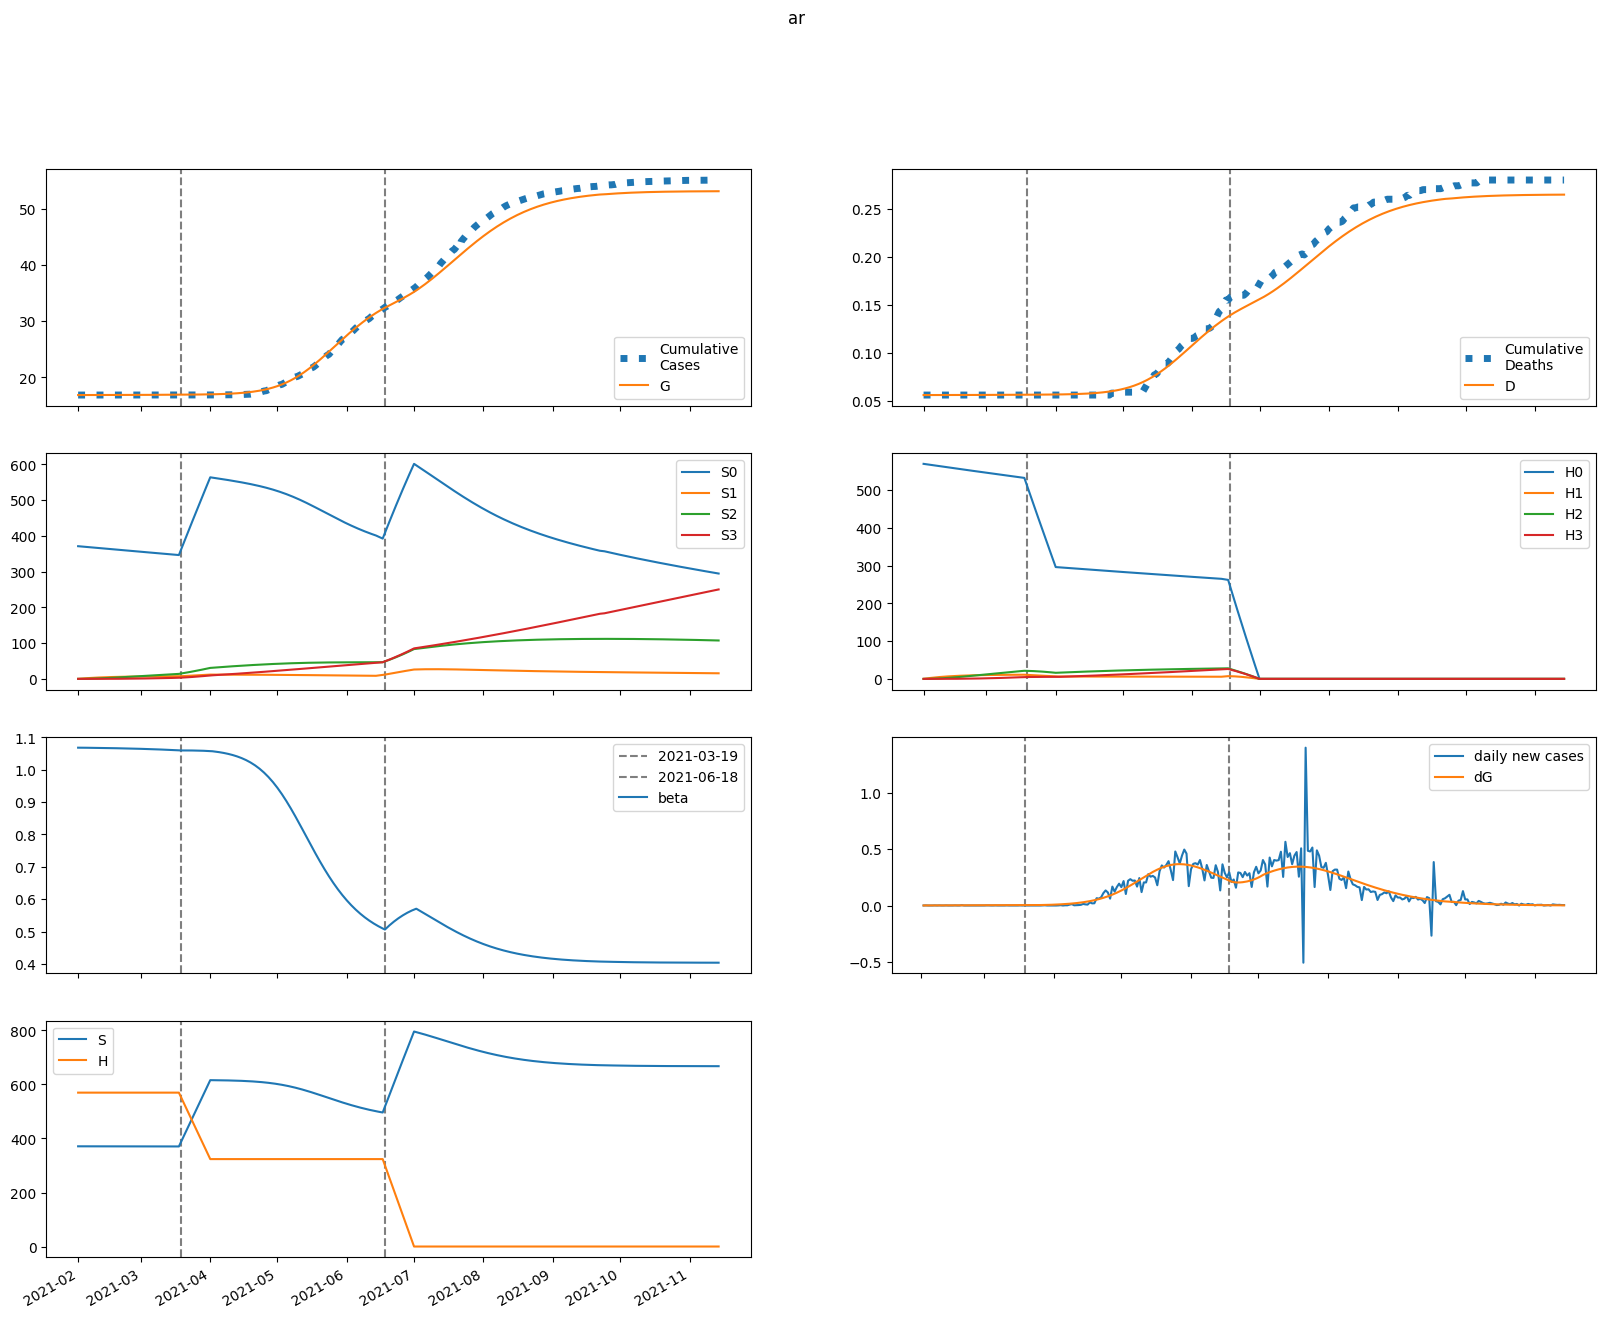

The data file committed next to this chart (first rows):
series, 2021-02-01, 2021-02-02, 2021-02-03, 2021-02-04, 2021-02-05, 2021-02-06, 2021-02-07, 2021-02-08, 2021-02-09, 2021-02-10, 2021-02-11, 2021-02-12, 2021-02-13, 2021-02-14, 2021-02-15, 2021-02-16, 2021-02-17, 2021-02-18, 2021-02-19, 2021-02-20, 2021-02-21, 2021-02-22, 2021-02-23
S, 371011, 371006, 371001, 370995, 370990, 370984, 370979, 370973, 370966, 370960, 370953, 370946, 370939, 370931, 370924, 370916, 370907, 370898, 370889, 370880, 370870, 370860, 370850
E, 12.99, 14.35, 15.22, 15.91, 16.55, 17.18, 17.83, 18.51, 19.2, 19.93, 20.68, 21.45, 22.26, 23.09, 23.96, 24.85, 25.77, 26.72, 27.71, 28.73, 29.78, 30.86, 31.99
I, 2.443, 1.985, 1.765, 1.667, 1.636, 1.644, 1.673, 1.717, 1.77, 1.83, 1.894, 1.963, 2.036, 2.111, 2.19, 2.272, 2.356, 2.444, 2.535, 2.629, 2.726, 2.826, 2.929
A, 15.89, 16.09, 16.6, 17.24, 17.93, 18.65, 19.39, 20.15, 20.93, 21.74, 22.57, 23.43, 24.32, 25.25, 26.2, 27.19, 28.21, 29.27, 30.37, 31.5, 32.67, 33.88, 35.13
IH, 0.0, 0.4887, 0.6386, 0.6686, 0.6639, 0.6554, 0.6526, 0.6571, 0.6681, 0.6842, 0.704, 0.7268, 0.7518, 0.7787, 0.8071, 0.8368, 0.8679, 0.9002, 0.9337, 0.9684, 1.004, 1.041, 1.08
IN, 0.4887, 0.9359, 1.254, 1.5, 1.706, 1.889, 2.058, 2.218, 2.373, 2.526, 2.677, 2.829, 2.982, 3.136, 3.292, 3.451, 3.613, 3.778, 3.946, 4.118, 4.295, 4.476, 4.661
D, 56.0, 56.0, 56, 56.01, 56.01, 56.01, 56.02, 56.02, 56.03, 56.03, 56.03, 56.04, 56.04, 56.05, 56.05, 56.06, 56.06, 56.07, 56.07, 56.08, 56.08, 56.09, 56.09
R, 0.0, 3.22, 6.762, 10.51, 14.42, 18.48, 22.7, 27.08, 31.62, 36.34, 41.25, 46.34, 51.63, 57.12, 62.83, 68.75, 74.9, 81.28, 87.91, 94.78, 101.9, 109.3, 117
G, 16828, 16829, 16829, 16830, 16830, 16831, 16832, 16832, 16833, 16834, 16835, 16836, 16836, 16837, 16838, 16839, 16840, 16841, 16842, 16843, 16845, 16846, 16847
H, 569709, 569709, 569709, 569709, 569709, 569709, 569709, 569709, 569709, 569709, 569709, 569709, 569709, 569709, 569709, 569709, 569709, 569709, 569709, 569709, 569709, 569709, 569709
S0, 371011, 370449, 369889, 369328, 368769, 368210, 367652, 367095, 366538, 365982, 365426, 364871, 364317, 363763, 363210, 362657, 362105, 361553, 361002, 360451, 359901, 359351, 358802
E0, 12.99, 14.35, 15.21, 15.89, 16.51, 17.13, 17.75, 18.4, 19.07, 19.77, 20.49, 21.24, 22.01, 22.81, 23.64, 24.5, 25.38, 26.3, 27.25, 28.22, 29.23, 30.27, 31.35
I0, 2.443, 1.985, 1.765, 1.667, 1.635, 1.641, 1.67, 1.711, 1.763, 1.82, 1.882, 1.949, 2.018, 2.091, 2.167, 2.245, 2.326, 2.411, 2.498, 2.588, 2.681, 2.777, 2.877
A0, 15.89, 16.09, 16.6, 17.24, 17.92, 18.63, 19.36, 20.1, 20.87, 21.65, 22.46, 23.3, 24.16, 25.05, 25.97, 26.93, 27.91, 28.93, 29.98, 31.07, 32.19, 33.36, 34.56
IH0, 0.0, 0.4887, 0.6386, 0.6686, 0.6638, 0.6551, 0.6521, 0.6562, 0.6666, 0.6819, 0.701, 0.7229, 0.7469, 0.7728, 0.8001, 0.8287, 0.8585, 0.8896, 0.9218, 0.9551, 0.9896, 1.025, 1.062
IN0, 0.4887, 0.9359, 1.254, 1.5, 1.706, 1.889, 2.057, 2.216, 2.371, 2.522, 2.672, 2.822, 2.972, 3.124, 3.277, 3.432, 3.59, 3.751, 3.915, 4.083, 4.254, 4.429, 4.609
D0, 56.0, 56.0, 56, 56.01, 56.01, 56.01, 56.02, 56.02, 56.03, 56.03, 56.03, 56.04, 56.04, 56.05, 56.05, 56.06, 56.06, 56.07, 56.07, 56.08, 56.08, 56.09, 56.09
R0, 0.0, 3.22, 6.762, 10.51, 14.42, 18.48, 22.69, 27.07, 31.6, 36.31, 41.2, 46.27, 51.53, 56.98, 62.64, 68.52, 74.61, 80.92, 87.47, 94.26, 101.3, 108.6, 116.2
G0, 16828, 16829, 16829, 16830, 16830, 16831, 16832, 16832, 16833, 16834, 16835, 16835, 16836, 16837, 16838, 16839, 16840, 16841, 16842, 16843, 16844, 16846, 16847
H0, 569709, 568855, 568002, 567150, 566299, 565449, 564601, 563754, 562909, 562064, 561221, 560379, 559539, 558700, 557862, 557025, 556189, 555355, 554522, 553690, 552860, 552030, 551202
S1, 0.0, 556.5, 1072, 1551, 1994, 2405, 2785, 3138, 3464, 3766, 4046, 4305, 4545, 4767, 4972, 5161, 5337, 5498, 5648, 5786, 5913, 6030, 6138
E1, 0.0, 0.0, 0.007765, 0.02064, 0.03707, 0.05605, 0.07688, 0.09907, 0.1223, 0.1462, 0.1708, 0.1959, 0.2215, 0.2474, 0.2737, 0.3004, 0.3275, 0.355, 0.3829, 0.4112, 0.4399, 0.4691, 0.4989
I1, 0.0, 0.0, 0.0, 0.0003104, 0.001011, 0.002089, 0.003494, 0.00517, 0.007063, 0.009126, 0.01132, 0.01362, 0.01601, 0.01846, 0.02096, 0.02352, 0.02612, 0.02877, 0.03145, 0.03418, 0.03694, 0.03975, 0.04261
A1, 0.0, 0.0, 0.0, 0.002019, 0.006982, 0.01523, 0.02676, 0.0414, 0.05888, 0.07889, 0.1011, 0.1253, 0.1512, 0.1785, 0.2072, 0.2369, 0.2676, 0.2993, 0.3317, 0.3649, 0.3989, 0.4335, 0.4688
IH1, 0.0, 0.0, 0.0, 0.0, 6.208582468657178e-05, 0.000233, 0.0005329, 0.0009622, 0.00151, 0.002159, 0.002892, 0.003693, 0.00455, 0.00545, 0.006384, 0.007348, 0.008336, 0.009344, 0.01037, 0.01142, 0.01248, 0.01355, 0.01465
IN1, 0.0, 0.0, 0.0, 0.0, 6.208582468657178e-05, 0.0002591, 0.0006549, 0.001298, 0.002222, 0.003446, 0.004979, 0.006821, 0.008967, 0.01141, 0.01413, 0.01713, 0.02038, 0.02387, 0.0276, 0.03155, 0.03571, 0.04007, 0.04462
D1, 0.0, 0.0, 0.0, 0.0, 0.0, 3.604068291028885e-07, 1.712690146855665e-06, 4.806181668641618e-06, 1.03918024581599e-05, 1.9154776276686317e-05, 3.168514784232989e-05, 4.847232698328165e-05, 6.991280744709006e-05, 9.632379999981462e-05, 0.000128, 0.000165, 0.0002077, 0.0002561, 0.0003103, 0.0003705, 0.0004368, 0.0005092, 0.0005879
R1, 0.0, 0.0, 0.0, 0.0, 0.0004038, 0.001836, 0.00502, 0.01069, 0.01956, 0.03228, 0.04943, 0.07153, 0.09902, 0.1323, 0.1717, 0.2175, 0.27, 0.3295, 0.396, 0.4699, 0.5512, 0.6403, 0.7371
G1, 0.0, 0.0, 0.0, 0.0003104, 0.001136, 0.002618, 0.004859, 0.007932, 0.01189, 0.01678, 0.02263, 0.02946, 0.03729, 0.04614, 0.05603, 0.06697, 0.07898, 0.09208, 0.1063, 0.1216, 0.138, 0.1556, 0.1744
H1, 0.0, 854.6, 1647, 2381, 3062, 3693, 4277, 4818, 5320, 5784, 6214, 6612, 6980, 7321, 7636, 7928, 8197, 8446, 8675, 8888, 9083, 9264, 9430
S2, 0.0, 0.0, 39.75, 115.9, 225.3, 365, 532.4, 725, 940.4, 1177, 1432, 1704, 1991, 2292, 2605, 2929, 3263, 3605, 3955, 4311, 4673, 5040, 5410
E2, 0.0, 0.0, 0.0, 0.0001972, 0.0007298, 0.001701, 0.003191, 0.005261, 0.007962, 0.01134, 0.01542, 0.02025, 0.02585, 0.03226, 0.0395, 0.0476, 0.0566, 0.06653, 0.07741, 0.08927, 0.1022, 0.1161, 0.1311
I2, 0.0, 0.0, 0.0, 0.0, 7.88491091716498e-06, 3.390831954191113e-05, 8.835615304479758e-05, 0.0001806, 0.0003187, 0.0005095, 0.0007589, 0.001072, 0.001453, 0.001905, 0.002433, 0.003039, 0.003726, 0.004499, 0.005359, 0.00631, 0.007355, 0.008497, 0.00974
A2, 0.0, 0.0, 0.0, 0.0, 5.1284502147209344e-05, 0.0002308, 0.000627, 0.001331, 0.002433, 0.004017, 0.006161, 0.008939, 0.01242, 0.01665, 0.02171, 0.02764, 0.03449, 0.04231, 0.05115, 0.06104, 0.07205, 0.0842, 0.09755
IH2, 0.0, 0.0, 0.0, 0.0, 0.0, 1.5769821834329962e-06, 7.561000653657293e-06, 2.140783949544431e-05, 4.669502367061577e-05, 8.681122189708102e-05, 0.0001448, 0.0002234, 0.0003248, 0.000451, 0.0006039, 0.000785, 0.0009957, 0.001237, 0.001511, 0.001819, 0.002161, 0.002539, 0.002954
IN2, 0.0, 0.0, 0.0, 0.0, 0.0, 1.5769821834329962e-06, 8.224895583598128e-06, 2.519853811838932e-05, 5.917671980683625e-05, 0.0001179, 0.0002098, 0.0003438, 0.000529, 0.0007747, 0.00109, 0.001484, 0.001966, 0.002544, 0.003228, 0.004026, 0.004947, 0.005998, 0.007189
D2, 0.0, 0.0, 0.0, 0.0, 0.0, 0.0, 9.154346441431136e-09, 5.30457867852827e-08, 1.7731781811364189e-07, 4.483813902087203e-07, 9.523185992644484e-07, 1.7929164179662488e-06, 3.089459447317232e-06, 4.974645808953359e-06, 7.59280105150996e-06, 1.1098445872813603e-05, 1.565520705879703e-05, 2.1435029595579406e-05, 2.8617637461440337e-05, 3.739019149049629e-05, 4.794709883543728e-05, 6.0489936425228954e-05, 7.522745857272538e-05
R2, 0.0, 0.0, 0.0, 0.0, 0.0, 1.0256900429441869e-05, 5.7339359986082773e-05, 0.0001872, 0.0004663, 0.0009813, 0.001838, 0.003161, 0.005089, 0.00778, 0.0114, 0.01614, 0.02218, 0.02975, 0.03904, 0.0503, 0.06376, 0.07967, 0.09829
G2, 0.0, 0.0, 0.0, 0.0, 7.88491091716498e-06, 3.7062283908777115e-05, 0.0001051, 0.0002326, 0.000443, 0.0007613, 0.001215, 0.001831, 0.002641, 0.003674, 0.004964, 0.006543, 0.008446, 0.01071, 0.01337, 0.01646, 0.02003, 0.02412, 0.02876
H2, 0.0, 0.0, 61.04, 177.9, 345.9, 560.5, 817.6, 1113, 1444, 1807, 2199, 2616, 3058, 3520, 4001, 4499, 5011, 5537, 6074, 6622, 7178, 7741, 8311
S3, 0.0, 0.0, 0.0, 0.4732, 1.853, 4.534, 8.879, 15.22, 23.85, 35.04, 49.05, 66.09, 86.38, 110.1, 137.4, 168.4, 203.2, 242.1, 285, 332.1, 383.4, 439, 499
E3, 0.0, 0.0, 0.0, 0.0, 1.380950073417846e-06, 6.5611414209721106e-06, 1.879056636804996e-05, 4.2006791187254456e-05, 8.073529770808922e-05, 0.00014, 0.0002254, 0.0003429, 0.0004989, 0.0007003, 0.0009546, 0.001269, 0.001653, 0.002115, 0.002664, 0.003309, 0.004063, 0.004934, 0.005936
I3, 0.0, 0.0, 0.0, 0.0, 0.0, 5.520758655205343e-08, 2.954256950725447e-07, 9.284641964881786e-07, 2.236424936626669e-06, 4.569488619283816e-06, 8.33958861558088e-06, 1.4015045699313913e-05, 2.21165090998651e-05, 3.321418666421519e-05, 4.792619601519671e-05, 6.691782825960884e-05, 9.090152641455225e-05, 0.0001206, 0.0001569, 0.0002007, 0.0002527, 0.000314, 0.0003857
A3, 0.0, 0.0, 0.0, 0.0, 0.0, 3.590774354733004e-07, 1.9933032315289606e-06, 6.4806037161935044e-06, 1.6107173910397378e-05, 3.3878694783436855e-05, 6.351240723770291e-05, 0.0001094, 0.0001767, 0.0002711, 0.000399, 0.0005674, 0.000784, 0.001057, 0.001396, 0.001809, 0.002308, 0.002903, 0.003605
IH3, 0.0, 0.0, 0.0, 0.0, 0.0, 0.0, 1.1041517310410687e-08, 6.454180190772e-08, 2.175890765293405e-07, 5.548164258483922e-07, 1.1880852397895982e-06, 2.2550635346632055e-06, 3.917450313615956e-06, 6.359286264986865e-06, 9.785564950246e-06, 1.4421216691637596e-05, 2.0510459156134173e-05, 2.8316472102526246e-05, 3.812134163605885e-05, 5.022621996693031e-05, 6.495165302933373e-05, 8.263803646380644e-05, 0.0001036
IN3, 0.0, 0.0, 0.0, 0.0, 0.0, 0.0, 1.1041517310410687e-08, 6.919017868600278e-08, 2.490147071935074e-07, 6.751797072478642e-07, 1.5318125932827563e-06, 3.0698108315770427e-06, 5.612456371161259e-06, 9.559742101748333e-06, 1.539177739892746e-05, 2.367157506236148e-05, 3.5047454623627764e-05, 5.0255237504654696e-05, 7.01203609885212e-05, 9.556000020305925e-05, 0.0001276, 0.0001673, 0.0002159
D3, 0.0, 0.0, 0.0, 0.0, 0.0, 0.0, 0.0, 6.40957619942908e-11, 4.3875948414952197e-10, 1.7018592257613382e-09, 4.922556217122477e-09, 1.181936456489217e-08, 2.4909958143321365e-08, 4.765066993745511e-08, 8.456618502792594e-08, 1.413711715526731e-07, 2.2508601315906792e-07, 3.4414877161036094e-07, 5.085252613062313e-07, 7.298188002027432e-07, 1.0213808881268277e-06, 1.3984237869120024e-06, 1.8781357475014706e-06
R3, 0.0, 0.0, 0.0, 0.0, 0.0, 0.0, 7.181548709466008e-08, 4.769333696945744e-07, 1.8111933246772664e-06, 5.16254263229239e-06, 1.2272954639725828e-05, 2.56993981919831e-05, 4.8971406106435944e-05, 8.674449169243322e-05, 0.0001449, 0.0002309, 0.0003536, 0.0005237, 0.0007535, 0.001058, 0.001453, 0.001958, 0.002594
G3, 0.0, 0.0, 0.0, 0.0, 0.0, 5.520758655205343e-08, 3.1750872969336607e-07, 1.068717509138018e-06, 2.74806392787178e-06, 5.975697585179594e-06, 1.1573593029190186e-05, 2.0584885559155572e-05, 3.429236723943232e-05, 5.4236648443728455e-05, 8.223433246039606e-05, 0.0001204, 0.0001711, 0.0002372, 0.0003218, 0.0004283, 0.0005606, 0.000723, 0.0009203
H3, 0.0, 0.0, 0.0, 0.7267, 2.845, 6.963, 13.64, 23.37, 36.62, 53.82, 75.33, 101.5, 132.7, 169.1, 211, 258.6, 312.1, 371.8, 437.7, 510, 588.9, 674.3, 766.5
beta, 1.068, 1.068, 1.068, 1.068, 1.068, 1.068, 1.068, 1.068, 1.067, 1.067, 1.067, 1.067, 1.067, 1.067, 1.067, 1.067, 1.067, 1.066, 1.066, 1.066, 1.066, 1.066, 1.066
